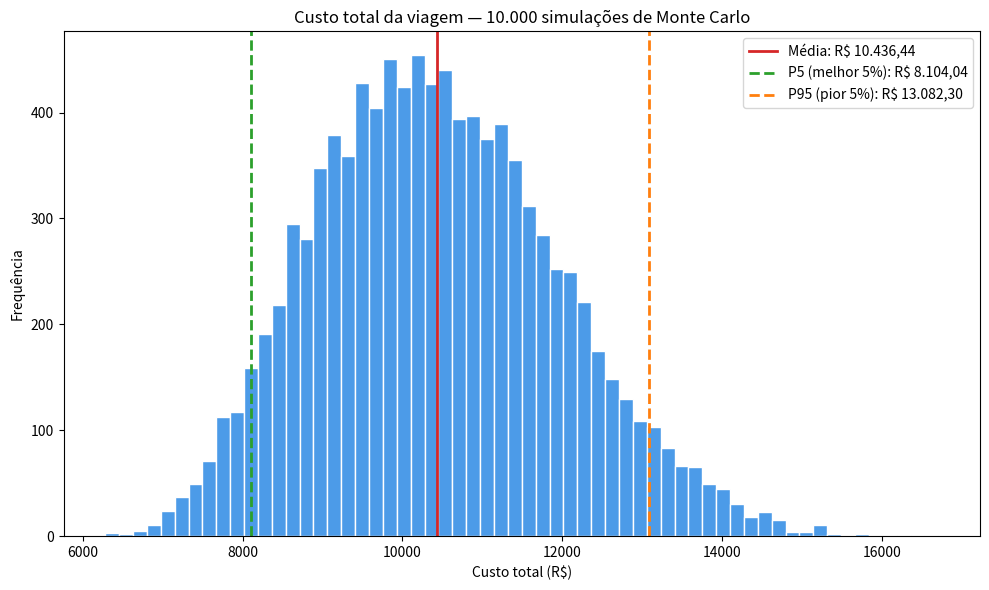
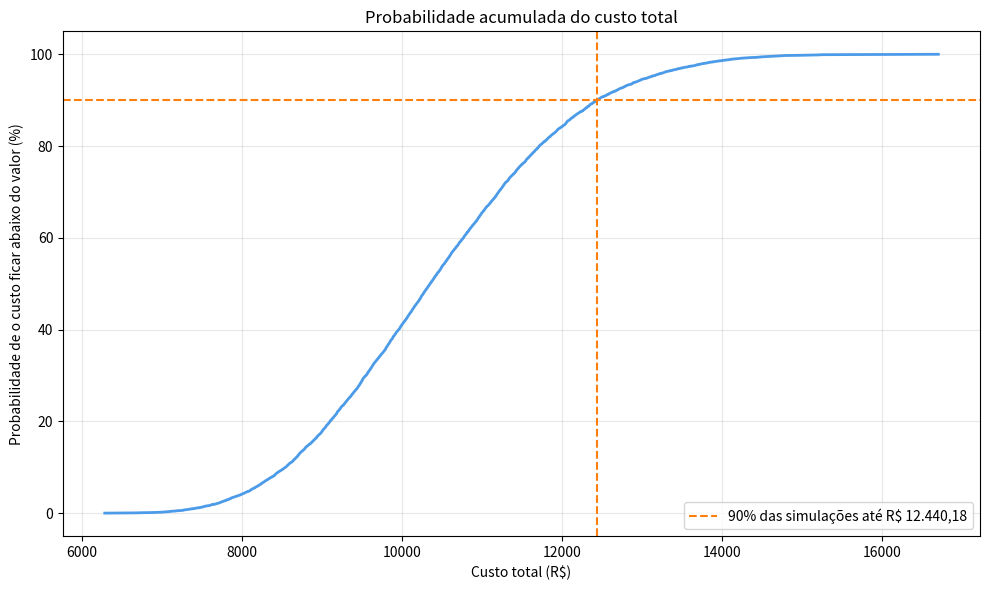
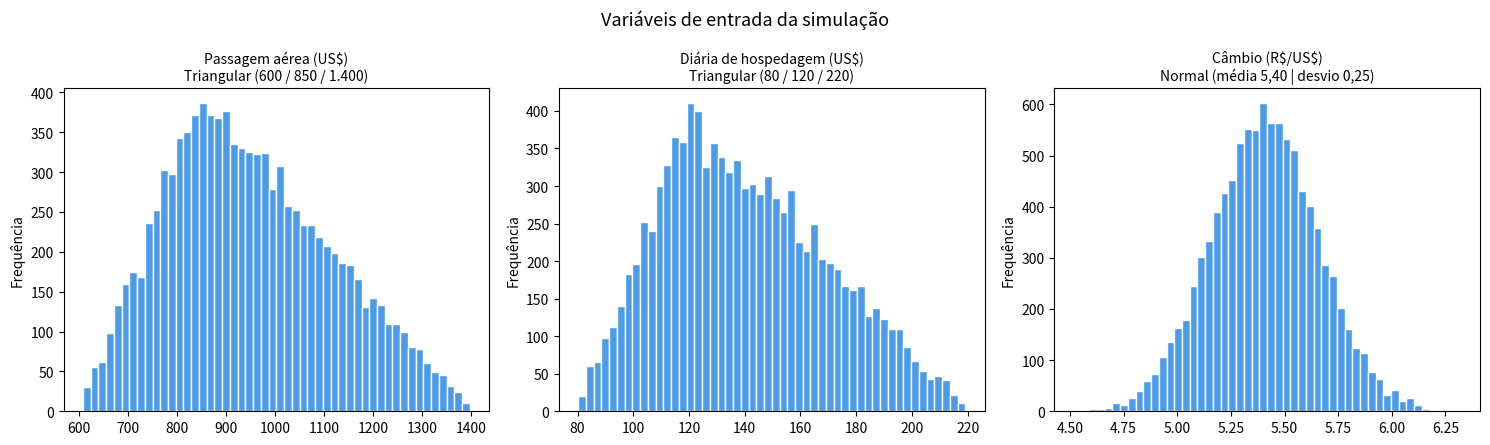

Write Python code to recreate these figures, in order.
"""
Simulação de Monte Carlo — Custo total de uma viagem internacional
==================================================================
Trabalho de Pesquisa Operacional — Victor

Cenário: viagem de 7 noites para os Estados Unidos (Orlando).
O custo total em reais depende de três variáveis incertas:

  1. Passagem aérea (ida e volta), em dólares  -> distribuição triangular
  2. Diária de hospedagem, em dólares          -> distribuição triangular
  3. Câmbio do dólar (R$/US$)                  -> distribuição normal

Custo total (R$) = (passagem + diária x noites) x câmbio

São rodadas 10.000 simulações para estimar o custo mais provável
e identificar o melhor e o pior cenário de orçamento.
"""

import numpy as np
import matplotlib

matplotlib.use("Agg")  # gera os gráficos sem abrir janela
import matplotlib.pyplot as plt

# ----------------------------------------------------------------------
# Parâmetros da simulação
# ----------------------------------------------------------------------
N_SIMULACOES = 10_000
NOITES = 7
SEED = 42  # semente fixa para o resultado ser reproduzível

# Passagem aérea ida e volta (US$): mínimo, mais provável, máximo
PASSAGEM_MIN, PASSAGEM_MODA, PASSAGEM_MAX = 600, 850, 1_400

# Diária de hospedagem (US$): mínimo, mais provável, máximo
DIARIA_MIN, DIARIA_MODA, DIARIA_MAX = 80, 120, 220

# Câmbio do dólar (R$/US$): média e desvio padrão
CAMBIO_MEDIA, CAMBIO_DESVIO = 5.40, 0.25

rng = np.random.default_rng(SEED)

# ----------------------------------------------------------------------
# Sorteio das variáveis aleatórias (uma linha = 10.000 sorteios de vez)
# ----------------------------------------------------------------------
passagem = rng.triangular(PASSAGEM_MIN, PASSAGEM_MODA, PASSAGEM_MAX, N_SIMULACOES)
diaria = rng.triangular(DIARIA_MIN, DIARIA_MODA, DIARIA_MAX, N_SIMULACOES)
cambio = rng.normal(CAMBIO_MEDIA, CAMBIO_DESVIO, N_SIMULACOES)
cambio = np.clip(cambio, 4.50, 6.50)  # evita valores irreais nas caudas

custo_usd = passagem + diaria * NOITES
custo_brl = custo_usd * cambio

# ----------------------------------------------------------------------
# Estatísticas
# ----------------------------------------------------------------------
media = custo_brl.mean()
mediana = np.median(custo_brl)
desvio = custo_brl.std()
p5, p95 = np.percentile(custo_brl, [5, 95])
melhor = custo_brl.min()
pior = custo_brl.max()

# probabilidade de estourar alguns orçamentos de referência
orcamentos = [8_000, 9_000, 10_000, 11_000, 12_000]

fmt = lambda v: f"R$ {v:,.2f}".replace(",", "X").replace(".", ",").replace("X", ".")

linhas = [
    "SIMULAÇÃO DE MONTE CARLO — VIAGEM INTERNACIONAL (7 noites, EUA)",
    f"Número de simulações: {N_SIMULACOES:,}".replace(",", "."),
    "",
    f"Custo médio:            {fmt(media)}",
    f"Custo mais provável*:   {fmt(mediana)}   (*mediana)",
    f"Desvio padrão:          {fmt(desvio)}",
    "",
    f"Melhor cenário (mín):   {fmt(melhor)}",
    f"Pior cenário (máx):     {fmt(pior)}",
    f"Intervalo de 90%:       {fmt(p5)}  a  {fmt(p95)}",
    "",
    "Probabilidade de o custo ULTRAPASSAR o orçamento:",
]
for orc in orcamentos:
    prob = (custo_brl > orc).mean() * 100
    linhas.append(f"  Orçamento de {fmt(orc)}: {prob:5.1f}%")

relatorio = "\n".join(linhas)
print(relatorio)
with open("resultados.txt", "w", encoding="utf-8") as f:
    f.write(relatorio + "\n")

# ----------------------------------------------------------------------
# Gráfico 1 — Histograma do custo total
# ----------------------------------------------------------------------
plt.figure(figsize=(10, 6))
plt.hist(custo_brl, bins=60, color="#4C9BE8", edgecolor="white")
plt.axvline(media, color="#D62728", lw=2, label=f"Média: {fmt(media)}")
plt.axvline(p5, color="#2CA02C", lw=2, ls="--", label=f"P5 (melhor 5%): {fmt(p5)}")
plt.axvline(p95, color="#FF7F0E", lw=2, ls="--", label=f"P95 (pior 5%): {fmt(p95)}")
plt.title(f"Custo total da viagem — {N_SIMULACOES:,} simulações de Monte Carlo".replace(",", "."))
plt.xlabel("Custo total (R$)")
plt.ylabel("Frequência")
plt.legend()
plt.tight_layout()
plt.savefig("grafico_histograma.png", dpi=150)
plt.close()

# ----------------------------------------------------------------------
# Gráfico 2 — Probabilidade acumulada (curva S)
# ----------------------------------------------------------------------
ordenado = np.sort(custo_brl)
acumulada = np.arange(1, N_SIMULACOES + 1) / N_SIMULACOES * 100

plt.figure(figsize=(10, 6))
plt.plot(ordenado, acumulada, color="#4C9BE8", lw=2)
plt.axhline(90, color="#FF7F0E", ls="--", lw=1.5)
plt.axvline(np.percentile(custo_brl, 90), color="#FF7F0E", ls="--", lw=1.5,
            label=f"90% das simulações até {fmt(np.percentile(custo_brl, 90))}")
plt.title("Probabilidade acumulada do custo total")
plt.xlabel("Custo total (R$)")
plt.ylabel("Probabilidade de o custo ficar abaixo do valor (%)")
plt.legend(loc="lower right")
plt.grid(alpha=0.3)
plt.tight_layout()
plt.savefig("grafico_acumulado.png", dpi=150)
plt.close()

# ----------------------------------------------------------------------
# Gráfico 3 — Distribuição das variáveis de entrada
# ----------------------------------------------------------------------
fig, eixos = plt.subplots(1, 3, figsize=(15, 4.5))
entradas = [
    (passagem, "Passagem aérea (US$)", "Triangular (600 / 850 / 1.400)"),
    (diaria, "Diária de hospedagem (US$)", "Triangular (80 / 120 / 220)"),
    (cambio, "Câmbio (R\\$/US\\$)", "Normal (média 5,40 | desvio 0,25)"),
]
for eixo, (dados, titulo, dist) in zip(eixos, entradas):
    eixo.hist(dados, bins=50, color="#4C9BE8", edgecolor="white")
    eixo.set_title(f"{titulo}\n{dist}", fontsize=10)
    eixo.set_ylabel("Frequência")
fig.suptitle("Variáveis de entrada da simulação", fontsize=13)
plt.tight_layout()
plt.savefig("grafico_entradas.png", dpi=150)
plt.close()

print("\nGráficos salvos: grafico_histograma.png, grafico_acumulado.png, grafico_entradas.png")
